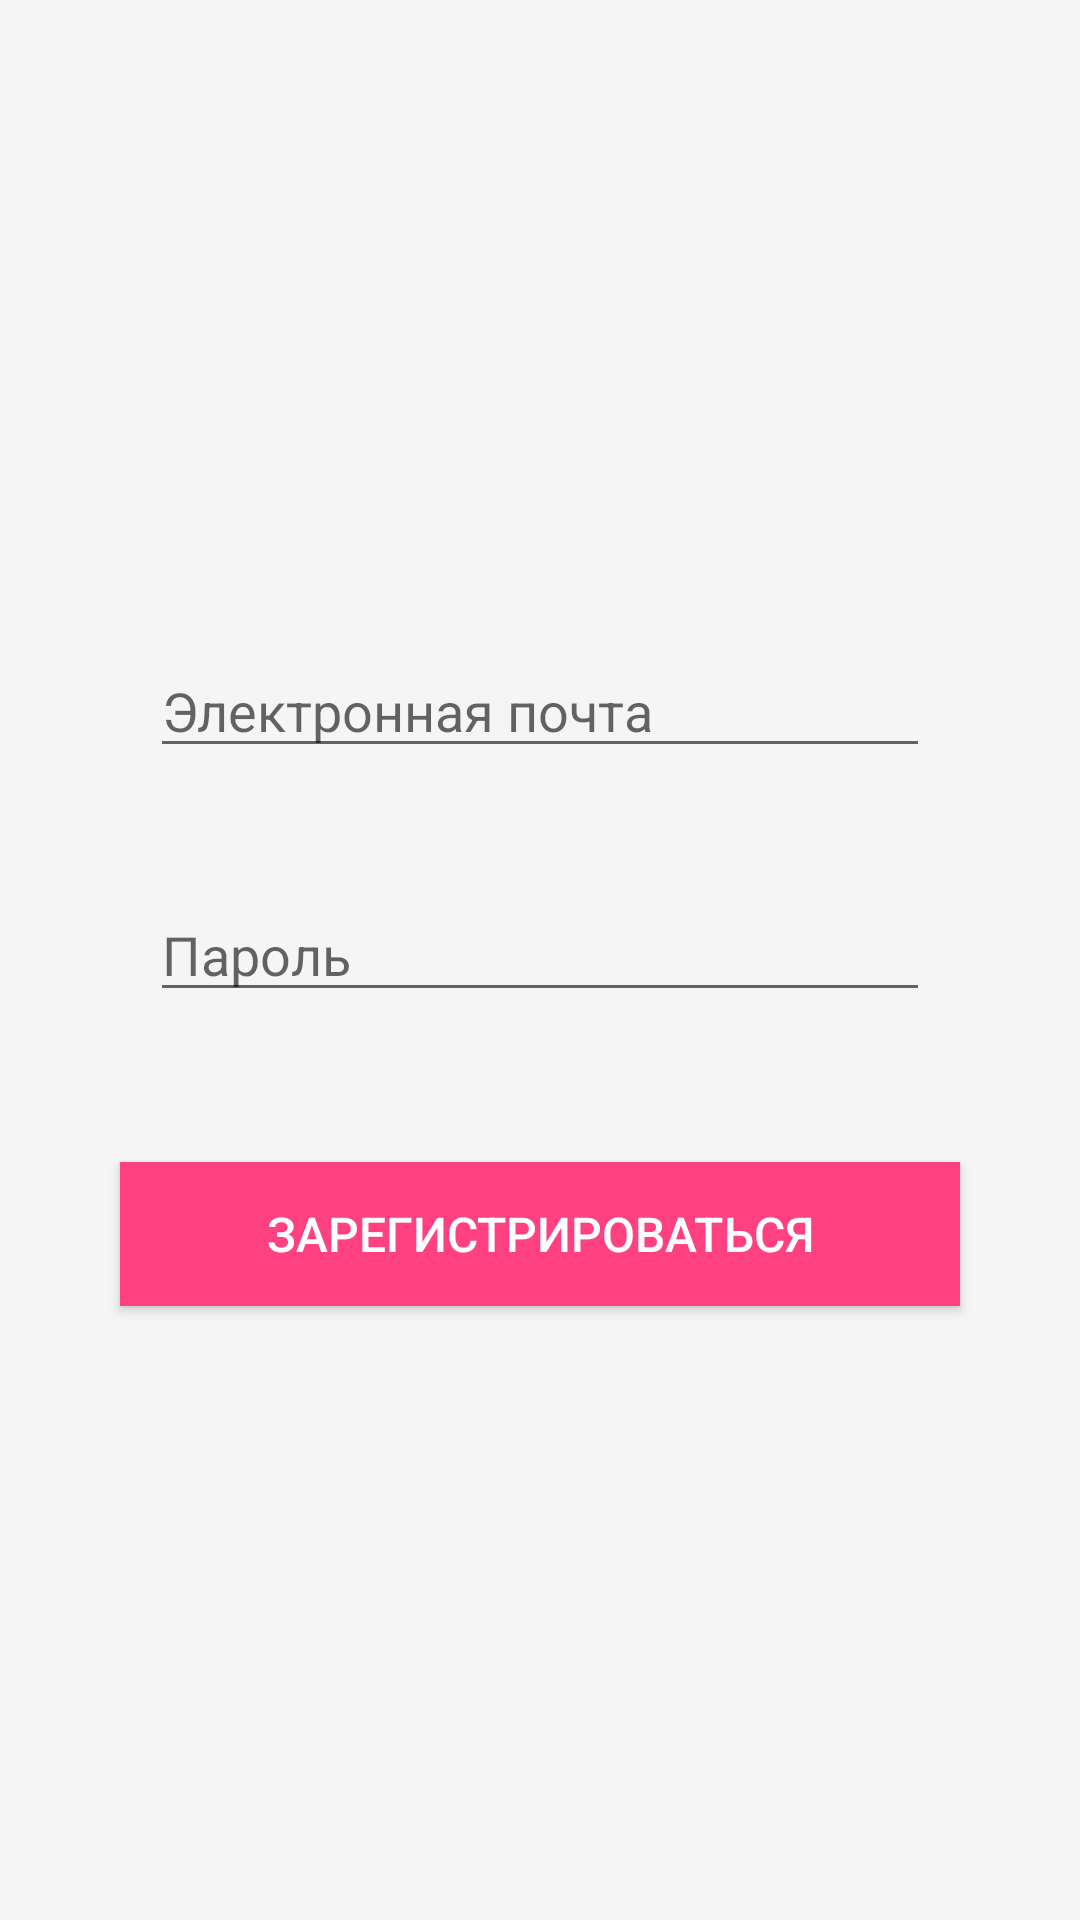

The Android layout XML behind this screen, and the referenced resources:
<!-- AndroidManifest.xml: application theme Theme.Salon -->
<!-- res/layout/activity_registration.xml -->
<LinearLayout xmlns:android="http://schemas.android.com/apk/res/android"
    xmlns:app="http://schemas.android.com/apk/res-auto"
    xmlns:tools="http://schemas.android.com/tools"
    android:layout_width="match_parent"
    android:layout_height="match_parent"
    android:background="#F5F5F5"
    android:orientation="vertical"
    android:gravity="center">

    <LinearLayout
        android:layout_width="match_parent"
        android:layout_height="wrap_content"
        android:layout_marginStart="40dp"
        android:layout_marginEnd="40dp"
        android:backgroundTint="#E0E0E0"
        android:padding="10dp">

        <EditText
            android:id="@+id/emailEditText"
            android:layout_width="0dp"
            android:layout_height="wrap_content"
            android:layout_weight="1"
            android:hint="Электронная почта"
            android:inputType="textEmailAddress"
            android:paddingRight="8dp" />

    </LinearLayout>

    <LinearLayout
        android:layout_width="match_parent"
        android:layout_height="wrap_content"
        android:layout_marginStart="40dp"
        android:layout_marginTop="20dp"
        android:layout_marginEnd="40dp"
        android:backgroundTint="#E0E0E0"
        android:padding="10dp">

        <EditText
            android:id="@+id/passwordEditText"
            android:layout_width="0dp"
            android:layout_height="wrap_content"
            android:layout_weight="1"
            android:hint="Пароль"
            android:inputType="textPassword"
            android:paddingRight="8dp" />

        <ImageView
            android:id="@+id/passwordVisibilityImageView"
            android:layout_width="wrap_content"
            android:layout_height="wrap_content"
            android:src="@drawable/icon_visibility_off"
            android:contentDescription="Password visibility"
            android:paddingLeft="8dp"
            android:paddingRight="8dp"
            android:visibility="gone" />

    </LinearLayout>

    <Button
        android:id="@+id/registerButton"
        android:layout_width="match_parent"
        android:layout_height="wrap_content"
        android:layout_marginStart="40dp"
        android:layout_marginTop="40dp"
        android:layout_marginEnd="40dp"
        android:background="#FF4081"
        android:text="Зарегистрироваться"
        android:textColor="#FFFFFF"
        android:textSize="16sp" />

</LinearLayout>
<!-- resources referenced by this layout -->
<resources>
  <style name="Theme.Salon" parent="Theme.MaterialComponents.DayNight.DarkActionBar">
          <item name="windowActionBar">false</item>
          <item name="windowNoTitle">true</item>
          
          <item name="colorPrimary">@color/purple_500</item>
          <item name="colorPrimaryVariant">@color/purple_700</item>
          <item name="colorOnPrimary">@color/white</item>
          
          <item name="colorSecondary">@color/teal_200</item>
          <item name="colorSecondaryVariant">@color/teal_700</item>
          <item name="colorOnSecondary">@color/black</item>
          
          <item name="android:statusBarColor">?attr/colorPrimaryVariant</item>
          
      </style>
  <!-- not gathered from this repository: default colours our renderer supplied (Android Studio template values) -->
  <color name="purple_500">#FF6200EE</color>
  <color name="purple_700">#FF3700B3</color>
  <color name="teal_200">#FF03DAC5</color>
  <color name="teal_700">#FF018786</color>
  <color name="black">#FF000000</color>
  <color name="white">#FFFFFFFF</color>
</resources>
